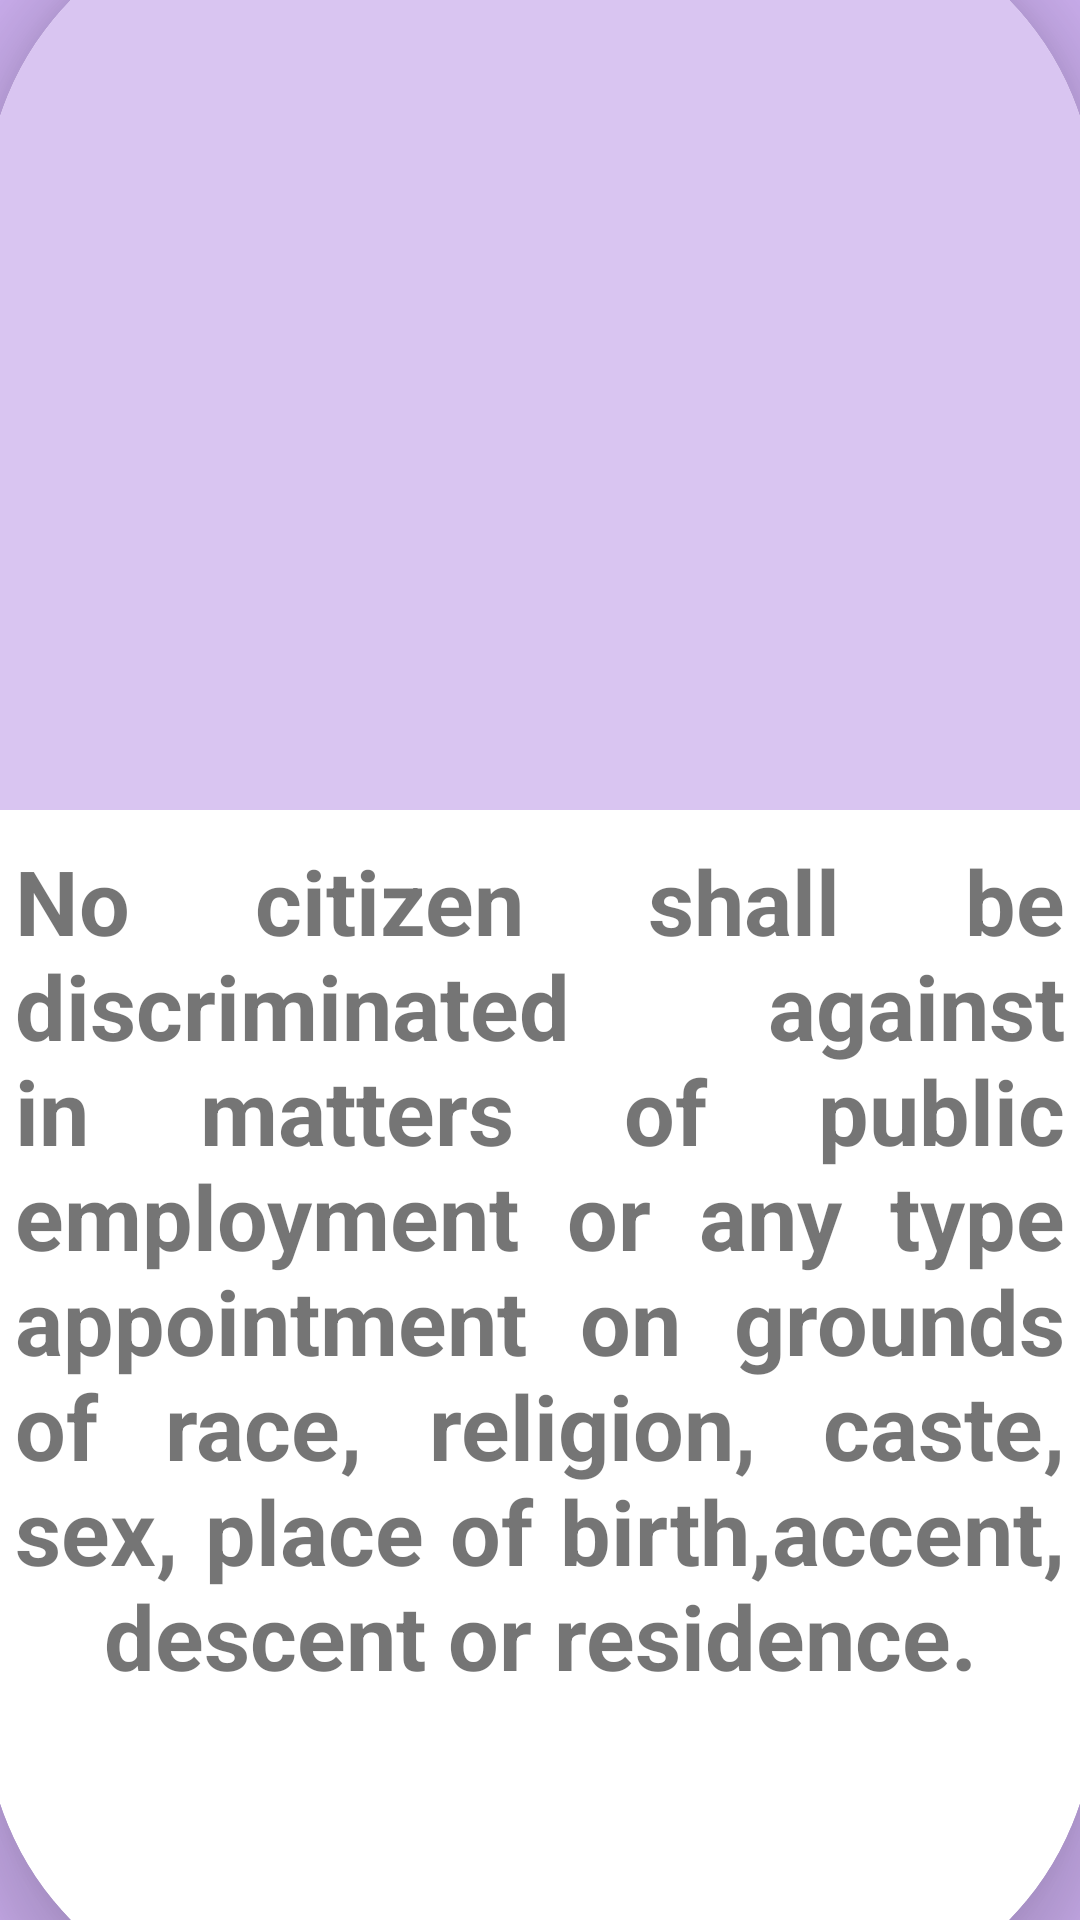

This screen was rendered from an Android layout file. Write that file and the resources it references.
<!-- AndroidManifest.xml: application theme Theme.Safety2 -->
<!-- res/layout/fragment_sqxual_assault.xml -->
<?xml version="1.0" encoding="utf-8"?>
<FrameLayout xmlns:android="http://schemas.android.com/apk/res/android"
    xmlns:tools="http://schemas.android.com/tools"
    android:layout_width="match_parent"
    android:layout_height="match_parent"
    android:background="#CCAFEF"
    xmlns:app="http://schemas.android.com/apk/res-auto"
    tools:context=".SqxualAssaultFragment">
    <androidx.cardview.widget.CardView
        android:layout_width="370dp"
    app:cardCornerRadius="100dp"
        app:cardElevation="15dp"
        android:layout_gravity="center"
        android:layout_height="700dp">
        <LinearLayout
            android:layout_width="match_parent"
            android:orientation="vertical"
            android:layout_height="match_parent">
            <ImageView
                android:layout_width="match_parent"
                android:layout_height="300dp"
                android:background="#D9C5F1"
                android:src="@drawable/sexual_assault"
                ></ImageView>
            <TextView
                android:layout_width="match_parent"
                android:layout_height="wrap_content"
                android:gravity="center"
                android:padding="10dp"
                android:textStyle="bold"
                android:textSize="30sp"
                android:justificationMode="inter_word"
                android:text="No citizen shall be discriminated against in matters of public employment or any type  appointment on grounds of race, religion, caste, sex, place of birth,accent, descent or residence."
                ></TextView>
        </LinearLayout>
    </androidx.cardview.widget.CardView>


</FrameLayout>
<!-- resources referenced by this layout -->
<resources>
  <style name="Theme.Safety2" parent="Theme.MaterialComponents.DayNight.NoActionBar">
          
          <item name="colorPrimary">@color/purple_500</item>
          <item name="colorPrimaryVariant">@color/purple_700</item>
          <item name="colorOnPrimary">@color/white</item>
          
          <item name="colorSecondary">@color/teal_200</item>
          <item name="colorSecondaryVariant">@color/teal_700</item>
          <item name="colorOnSecondary">@color/black</item>
          
          <item name="android:statusBarColor">?attr/colorPrimaryVariant</item>
          
      </style>
  <color name="purple_500">#FF6200EE</color>
  <color name="purple_700">#FF3700B3</color>
  <color name="white">#FFFFFFFF</color>
  <color name="teal_200">#FF03DAC5</color>
  <color name="teal_700">#FF018786</color>
  <color name="black">#FF000000</color>
</resources>
